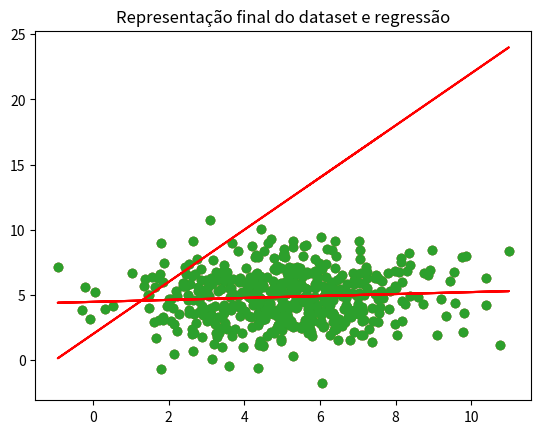

Source code (Python):
# %% [markdown]
# # Projeto Programming - Regressão Linear

# %% [markdown]
# Regressão Linear Simples : f_wb = w * x + b
# 
# Regressão Linear Múltipla: f_wb = $\overrightarrow{w}$ . $\overrightarrow{x}$ + b

# %% [markdown]
# ## Criação do dataset

# %%
import numpy as np
import matplotlib.pyplot as plt

# %%
def generate_dataset(n_points, dimensions = 2, mean = 5, std_dev = 2):

    points = np.random.normal(loc= mean, scale= std_dev, size= (n_points, dimensions))        # Gera n_points vetores com dimensions colunas

    return np.vstack(points)

# %%
# Criação do dataset

dataset = generate_dataset(500, dimensions = 2)

# %% [markdown]
# ## Iniciação da Regressão

# %%
def initial_lin_reg(x, y):

    if x.ndim == 1:                                         # Se tivermos apenas 1 variável independente

        w, b = np.random.randint(1, 3, 2)                   # Gerar coeficientes de w e b (de 1 a 3)

        y_hats = w * x + b                                  # Fazer previsões de y dado o w e b definidos acima

        plt.scatter(x, y)
        plt.plot(x, y_hats, color = 'red')

        print(f'A representação inicial de y_hat = {w} x + {b}')

    else:                                                   # Se tivermos mais do que 1 variável independente

        w = np.random.randint(1,3,x.shape[1])               # Gerar coeficientes de w de 1 a 3 para cada variável independente

        b = np.random.randint(1, 3)                         # Gerar o coeficiente de b de 1 a 3

        y_hats = np.dot(x, w) + b

        formula_regressao = " + ".join([f"{w[i]}*x{i+1}" for i in range(len(w))]) if len(w) > 1 else f"{w[0]}x + {b}"
        print(f'A representação inicial de y_hat = {formula_regressao} + {b}')

    return x, y, w, b

# %%
# Exemplo para testar a função initial_lin_reg


# x, y, w, b = initial_lin_reg(dataset[:, :-1], dataset[:, -1])           # Caso tenhamos + do que 1 variável independente

x, y, w, b = initial_lin_reg(dataset[:,0], dataset[:,1])                # Caso tenhamos apenas 1 variável independente

# %% [markdown]
# ## Definição da função de custo - Mean Squared Error Function

# %%
def cost_function(x, y, w, b):

    m = len(x)                                              # Número de data points

    if x.ndim == 1:
        
        y_hats = w * x + b                                  # Previsões de y caso a regressão seja simples
    
    else:

        y_hats = np.dot(x, w) + b                           # Previsões de y caso a regressão seja múltipla    

    cost = (1/(2*m)) * np.sum((y_hats - y) ** 2)            # Função custo

    return cost

# %%
initial_cost = cost_function(x, y, w, b)
print(f'O custo da regressão para w = {w} e b = {b} é de {initial_cost}.')

# %% [markdown]
# ## Iniciação do Gradiente Descendente

# %%
def gradient_descent(x, y, w, b, learning_rate = 0.01, n_iterations = 10000, min_error = 1e-6, min_update = 1e-6):

    m = len(x)                                              # Número de data points
    cost = []
    prev_w, prev_b = w.copy(), b                            # Guardar os valores anteriores de w e b

    for i in range(n_iterations):

        if x.ndim == 1:
            
            y_hats = w * x + b
            dcdw = (1/m) * np.sum((y_hats - y) * x)         # Derivada da cost function em relação a w
        else: 
            
            y_hats = np.dot(x, w) + b
            dcdw = (1/m) * np.dot(x.T, (y_hats - y))        # Derivada da cost function em relação a w quando temos mais do que 1 variável indep.

        dcdb = (1/m) * np.sum(y_hats - y)                   # Derivada da cost function em relação a b

        w = w - learning_rate * dcdw                        # Atualização de w

        b = b - learning_rate * dcdb                        # Atualização de b

        current_cost = cost_function(x, y, w, b)
        cost.append(current_cost)

        if current_cost < min_error:
            print(f'Paragem na iteração {i + 1} porque a função custo atual ({current_cost}) já não é superior a {min_error}.')
            break
        
        if np.all(np.abs(w - prev_w) < min_update) and np.abs(b - prev_b) < min_update:
            print(f'Paragem na iteração {i + 1} porque as alterações em w e b já não são maiores do que {min_update}.')
            break

        prev_w, prev_b = w.copy(), b
    
    else:
        print(f'Paragem porque atingiu o número máximo de iterações: {i + 1}')

    return w, b, cost

# %%
w_optimal, b_optimal, cost_history = gradient_descent(x, y, w, b)

# %%
if x.ndim == 1:

    print(f'O ótimo da regressão está definido em y_hat = {w_optimal} x + {b_optimal}')

    plt.scatter(x, y)
    plt.plot(x, w_optimal* x + b_optimal, color = 'red')

else:
    formula_regressao = " + ".join([f"{w_optimal[i]}*x{i+1}" for i in range(len(w_optimal))]) if len(w_optimal) > 1 else f"{w_optimal[0]}x + {b_optimal}"
    print(f'O ótimo da regressão está definido em y_hat = {formula_regressao} + {b_optimal}')

# %% [markdown]
# # Regressão Linear

# %%
def linear_regression(x, y, learning_rate = 0.01, n_iterations = 10000, min_error = 1e-6, min_update = 1e-6):
    """ Esta função recria o processo de regressão linear simples/múltipla. Inicia parâmetros aleatórios de w e b, ficando
    assim com uma linha de referência. Depois, através do conceito de cost function, o gradiente descendente vai atualizar
    os parâmetros de w e b de forma a otimizar o modelo de regressão, até ao ponto em que alguma das condições de paragem
    (número de passos, erro mínimo ou alterações entre iterações mínima) é atingida; É devolvido da função o valor final de w,
    o valor final de b, e o histórico da função custo;

    x = features/input
    y = label/ouput
    learning_rate = tamanho da atualização dos parâmetros no processo de gradiente descendente
    n_iterations = número máximo de atualizações de w e b
    min_error = threshold de cost function para o algoritmo parar
    min_update = threshold de atualizações em w e b para o algoritmo parar
    
    """

    def initial_lin_reg(x):
        if x.ndim == 1:                                         # Se tivermos apenas 1 variável independente
            w, b = np.random.randint(1, 3, 2)                   # Gerar coeficientes de w e b (de 1 a 3)
            y_hats = w * x + b                                  # Fazer previsões de y dado o w e b definidos acima

        else:                                                   # Se tivermos mais do que 1 variável independente
            w = np.random.randint(1,3,x.shape[1])               # Gerar coeficientes de w de 1 a 3 para cada variável independente
            b = np.random.randint(1, 3)                         # Gerar o coeficiente de b de 1 a 3
            y_hats = np.dot(x, w) + b

        return w, b
    
    def cost_function(x, y, w, b):
        m = len(x)                                              # Número de data points
        if x.ndim == 1:
            y_hats = w * x + b                                  # Previsões de y caso a regressão seja simples
        
        else:
            y_hats = np.dot(x, w) + b                           # Previsões de y caso a regressão seja múltipla    
        cost = (1/(2*m)) * np.sum((y_hats - y) ** 2)            # Função custo

        return cost
    
    def gradient_descent(x, y, w, b, learning_rate, n_iterations, min_error, min_update):
        m = len(x)                                              # Número de data points
        cost_hist = []
        prev_w, prev_b = w, b                                   # Guarda os valores anteriores de w e b

        for i in range(n_iterations):
            if x.ndim == 1:
                y_hats = w * x + b
                dcdw = (1/m) * np.sum((y_hats - y) * x)         # Derivada da cost function em relação a w

            else: 
                y_hats = np.dot(x, w) + b
                dcdw = (1/m) * np.dot(x.T, (y_hats - y))        # Derivada da cost function em relação a w quando temos mais do que 1 variável indep.
            dcdb = (1/m) * np.sum(y_hats - y)                   # Derivada da cost function em relação a b

            w_new = w - learning_rate * dcdw                    # Atualização de w
            b_new = b - learning_rate * dcdb                    # Atualização de b

            current_cost = cost_function(x, y, w_new, b_new)
            cost_hist.append(current_cost)

            if (np.array_equal(w_new, w) if not np.isscalar(w) else w_new == w) and b_new == b:          # Se não houver mais atualizações dos parâmetros
                break

            if current_cost < min_error:
                break

            if np.all(np.abs(w_new - w) < min_update) and np.abs(b_new - b) < min_update:
                break

            w, b = w_new, b_new

        return w, b, cost_hist
    
    if x.ndim == 1:
        print(f'O ótimo da regressão está definido em y_hat = {w_optimal} x + {b_optimal}')
        plt.scatter(x, y)
        plt.plot(x, w_optimal* x + b_optimal, color = 'red')
        plt.title('Representação final do dataset e regressão')

    else:
        formula_regressao = " + ".join([f"{w_optimal[i]}*x{i+1}" for i in range(len(w_optimal))]) if len(w_optimal) > 1 else f"{w_optimal[0]}x + {b_optimal}"
        print(f'O ótimo da regressão está definido em y_hat = {formula_regressao} + {b_optimal}')
    
    return w, b, cost_history

# %%
w_final, b_final, cost_history = linear_regression(dataset[:,0], dataset[:,1])             # Apenas 1 feature

# w_final, b_final, cost_history = linear_regression(dataset[:, :-1], dataset[:, -1])      # Quando temos + do que 1 feature

cost_history[-20:]


